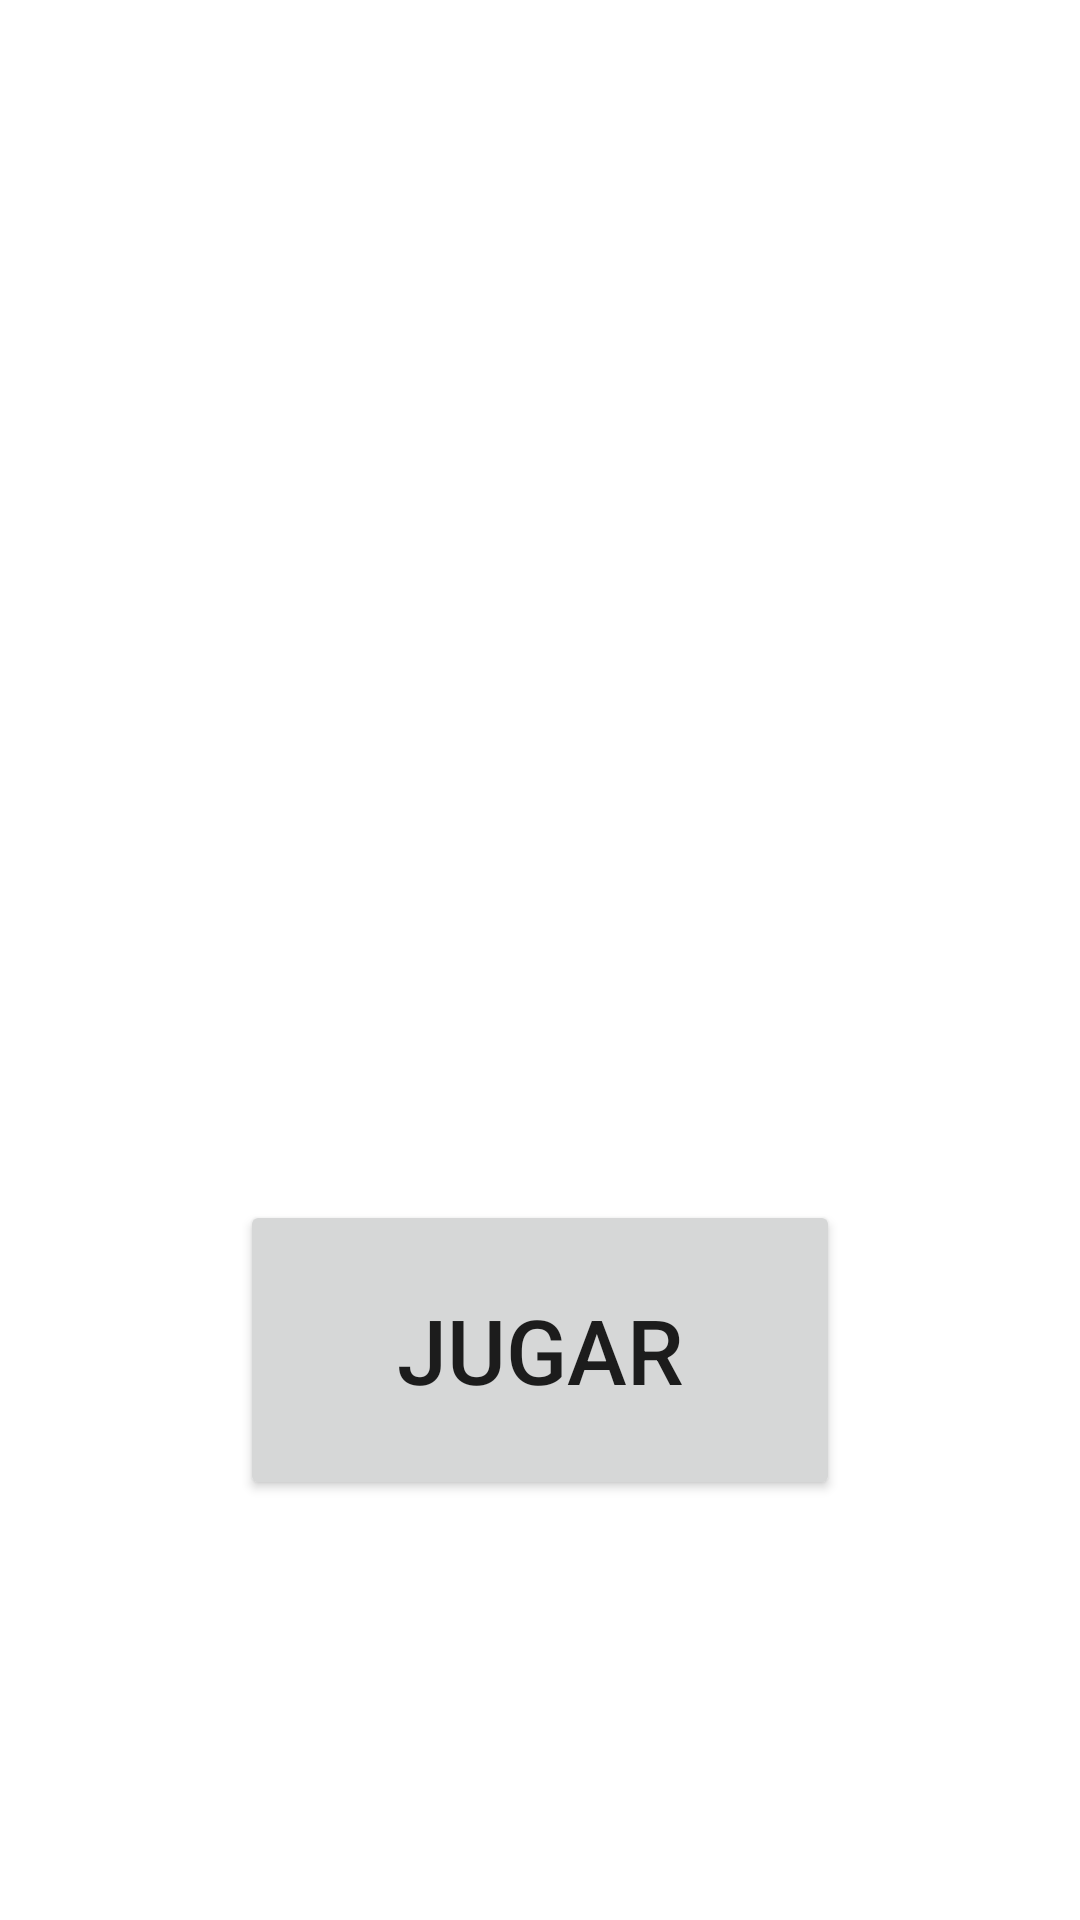

The Android layout XML behind this screen, and the referenced resources:
<!-- AndroidManifest.xml: application theme Theme.Quiz_Practica1 -->
<!-- res/layout/fragment_inicio.xml -->
<?xml version="1.0" encoding="utf-8"?>
<FrameLayout xmlns:android="http://schemas.android.com/apk/res/android"
    xmlns:tools="http://schemas.android.com/tools"
    android:layout_width="match_parent"
    android:layout_height="match_parent"
    tools:context=".InicioFragment">


    
    <TextView
        android:layout_width="match_parent"
        android:layout_height="wrap_content"
         />

    <Button
        android:id="@+id/jugarButton"
        android:layout_width="200sp"
        android:layout_height="100sp"
        android:layout_gravity="center_horizontal|top"
        android:layout_margin="400dp"
        android:textSize="30sp"
        android:text="@string/jugarButton" />




</FrameLayout>
<!-- resources referenced by this layout -->
<resources>
  <string name="jugarButton">Jugar</string>
  <style name="Theme.Quiz_Practica1" parent="Theme.MaterialComponents.DayNight.DarkActionBar">
          
          <item name="colorPrimary">@color/purple_500</item>
          <item name="colorPrimaryVariant">@color/purple_700</item>
          <item name="colorOnPrimary">@color/white</item>
          
          <item name="colorSecondary">@color/teal_200</item>
          <item name="colorSecondaryVariant">@color/teal_700</item>
          <item name="colorOnSecondary">@color/black</item>
          
          <item name="android:statusBarColor">?attr/colorPrimaryVariant</item>
          
      </style>
  <!-- not gathered from this repository: default colours our renderer supplied (Android Studio template values) -->
  <color name="purple_500">#FF6200EE</color>
  <color name="purple_700">#FF3700B3</color>
  <color name="teal_200">#FF03DAC5</color>
  <color name="teal_700">#FF018786</color>
  <color name="black">#FF000000</color>
  <color name="white">#FFFFFFFF</color>
</resources>
